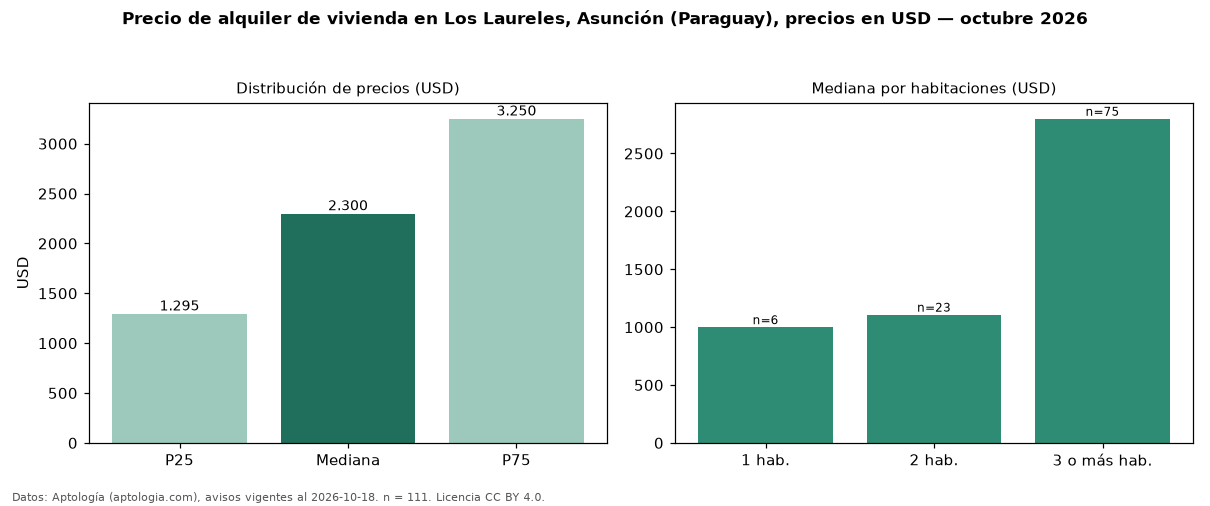

The file beside this chart, header and first rows:
seccion, metrica, valor, moneda, n
precio, p25, 1295, USD, 111
precio, mediana, 2300, USD, 111
precio, p75, 3250, USD, 111
precio, minimo, 700.0, USD, 111
precio, maximo, 7500, USD, 111
m2, mediana_precio_m2, 7.93, USD, 93
m2, area_mediana_m2, 400.0, m2, 93
banos, mediana_banos, 3.0, , 
parqueadero, pct_con_parqueadero, 100.0, %, 82
habitaciones, 1, 1000, USD, 6
habitaciones, 2, 1108, USD, 23
habitaciones, 3+, 2800, USD, 75
fuente, fecha_datos, 2026-10-18, , 
fuente, atribucion, https://www.aptologia.com/py/alquiler/as…, , 
fuente, licencia, CC BY 4.0, , 
